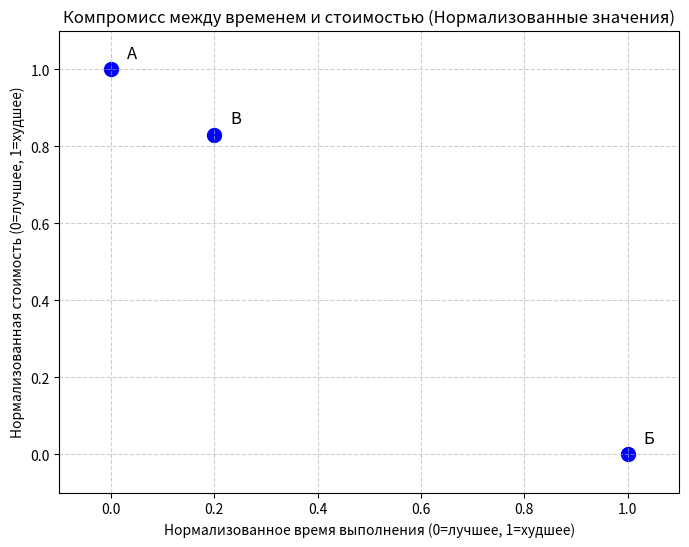

Write Python code to recreate this figure.
import matplotlib.pyplot as plt
import numpy as np

# Данные из примера (Алгоритмы A, Б, В)
algorithms = ['A', 'Б', 'В']
# Нормализованные данные времени и стоимости
time_normalized = [0.0, 1.0, 0.2]
cost_normalized = [1.0, 0.0, 0.83]

# --- Построение графика ---

plt.figure(figsize=(8, 6)) # Устанавливаем размер графика

# Scatter plot (точечный график)
plt.scatter(time_normalized, cost_normalized, color='blue', s=100)

# Добавляем подписи к точкам (названия алгоритмов)
for i, algo in enumerate(algorithms):
    plt.text(time_normalized[i] + 0.03, cost_normalized[i] + 0.03, algo, fontsize=12)

# Настройка осей и заголовка
plt.title('Компромисс между временем и стоимостью (Нормализованные значения)')
plt.xlabel('Нормализованное время выполнения (0=лучшее, 1=худшее)')
plt.ylabel('Нормализованная стоимость (0=лучшее, 1=худшее)')

# Установка пределов осей для наглядности
plt.xlim(-0.1, 1.1)
plt.ylim(-0.1, 1.1)

# Добавление сетки
plt.grid(True, linestyle='--', alpha=0.6)

# Отображение графика
plt.show()
